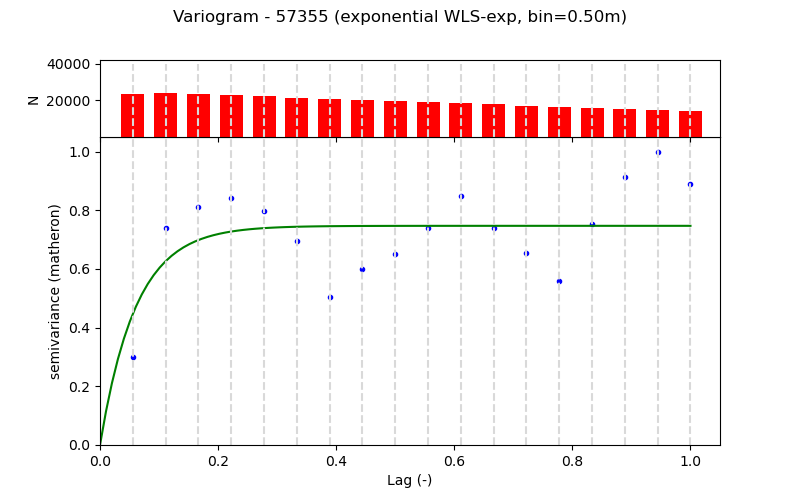

The file beside this chart, header and first rows:
Lag (m), Semivariance, Count, Fitted_Semivariance
0.5, 0.0132, 23688, 0.01972
1.0, 0.03266, 24047, 0.02764
1.5, 0.03576, 23411, 0.03083
2.0, 0.0372, 22798, 0.03211
2.5, 0.03518, 22145, 0.03262
3.0, 0.03072, 21540, 0.03283
3.5, 0.02232, 20917, 0.03291
4.0, 0.02642, 20292, 0.03295
4.5, 0.02872, 19613, 0.03296
5.0, 0.03269, 19028, 0.03297
5.5, 0.0375, 18403, 0.03297
6.0, 0.03261, 17778, 0.03297
6.5, 0.02892, 17155, 0.03297
7.0, 0.02464, 16530, 0.03297
7.5, 0.03322, 15905, 0.03297
8.0, 0.04033, 15280, 0.03297
8.5, 0.04413, 14567, 0.03297
9.0, 0.03933, 14022, 0.03297
